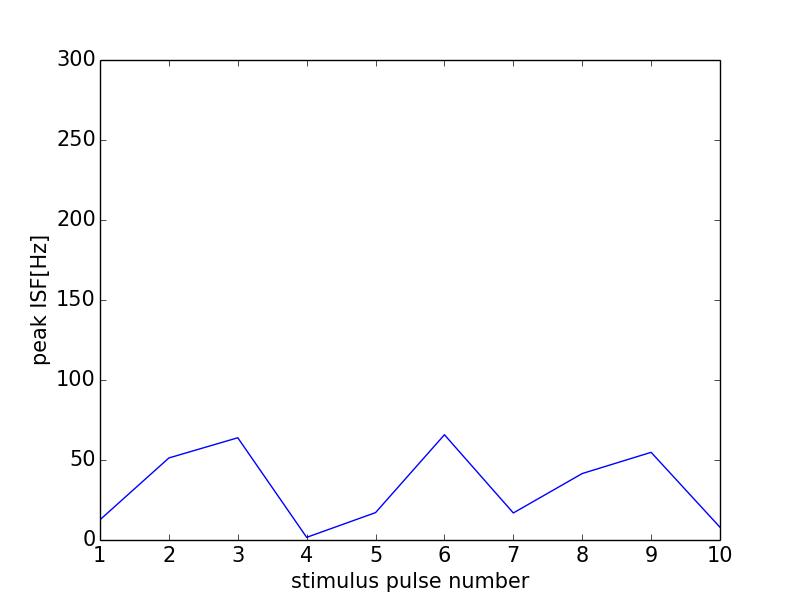

The table this chart was drawn from, first rows:
0, 0.0
0, 0
1, 12.65
2, 51.28
3, 63.9
4, 1.657
5, 17.12
6, 65.79
7, 16.9
8, 41.54
9, 54.79
10, 7.959
11, 0
